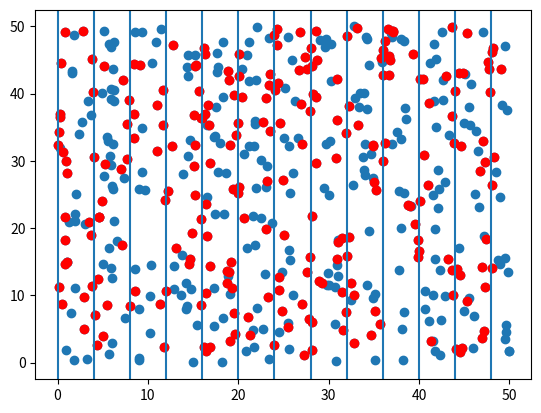

Write the Python code that produced this figure.
import numpy as np
import matplotlib.pyplot as plt
import math

n = 500 #broj cackalica
d = 4 #razmak izmedju grida
p = 50 #duzina po x
q = 50 #duzina po y
l = 3 #duzina cackalice


x = p*np.random.rand(n)
y = q*np.random.rand(n)
teta = (np.pi/2)*np.random.rand(n)
np = 0

def Min(Milan, Nastasija):
    if (Milan > Nastasija):
        return Nastasija
    else:
        return Milan

plt.scatter(x,y)

for i in range(n):
    m = Min(x[i]%d, d-x[i]%d)
    if (m < l*math.sin(teta[i])/2):
        np += 1
        plt.scatter(x[i], y[i], color='red')

h = 0

for i in range(q//d+1):
    plt.axvline(x = h)
    h += d

ZaLazu = 2*l*n/(d*np)

print(ZaLazu)
plt.show()
